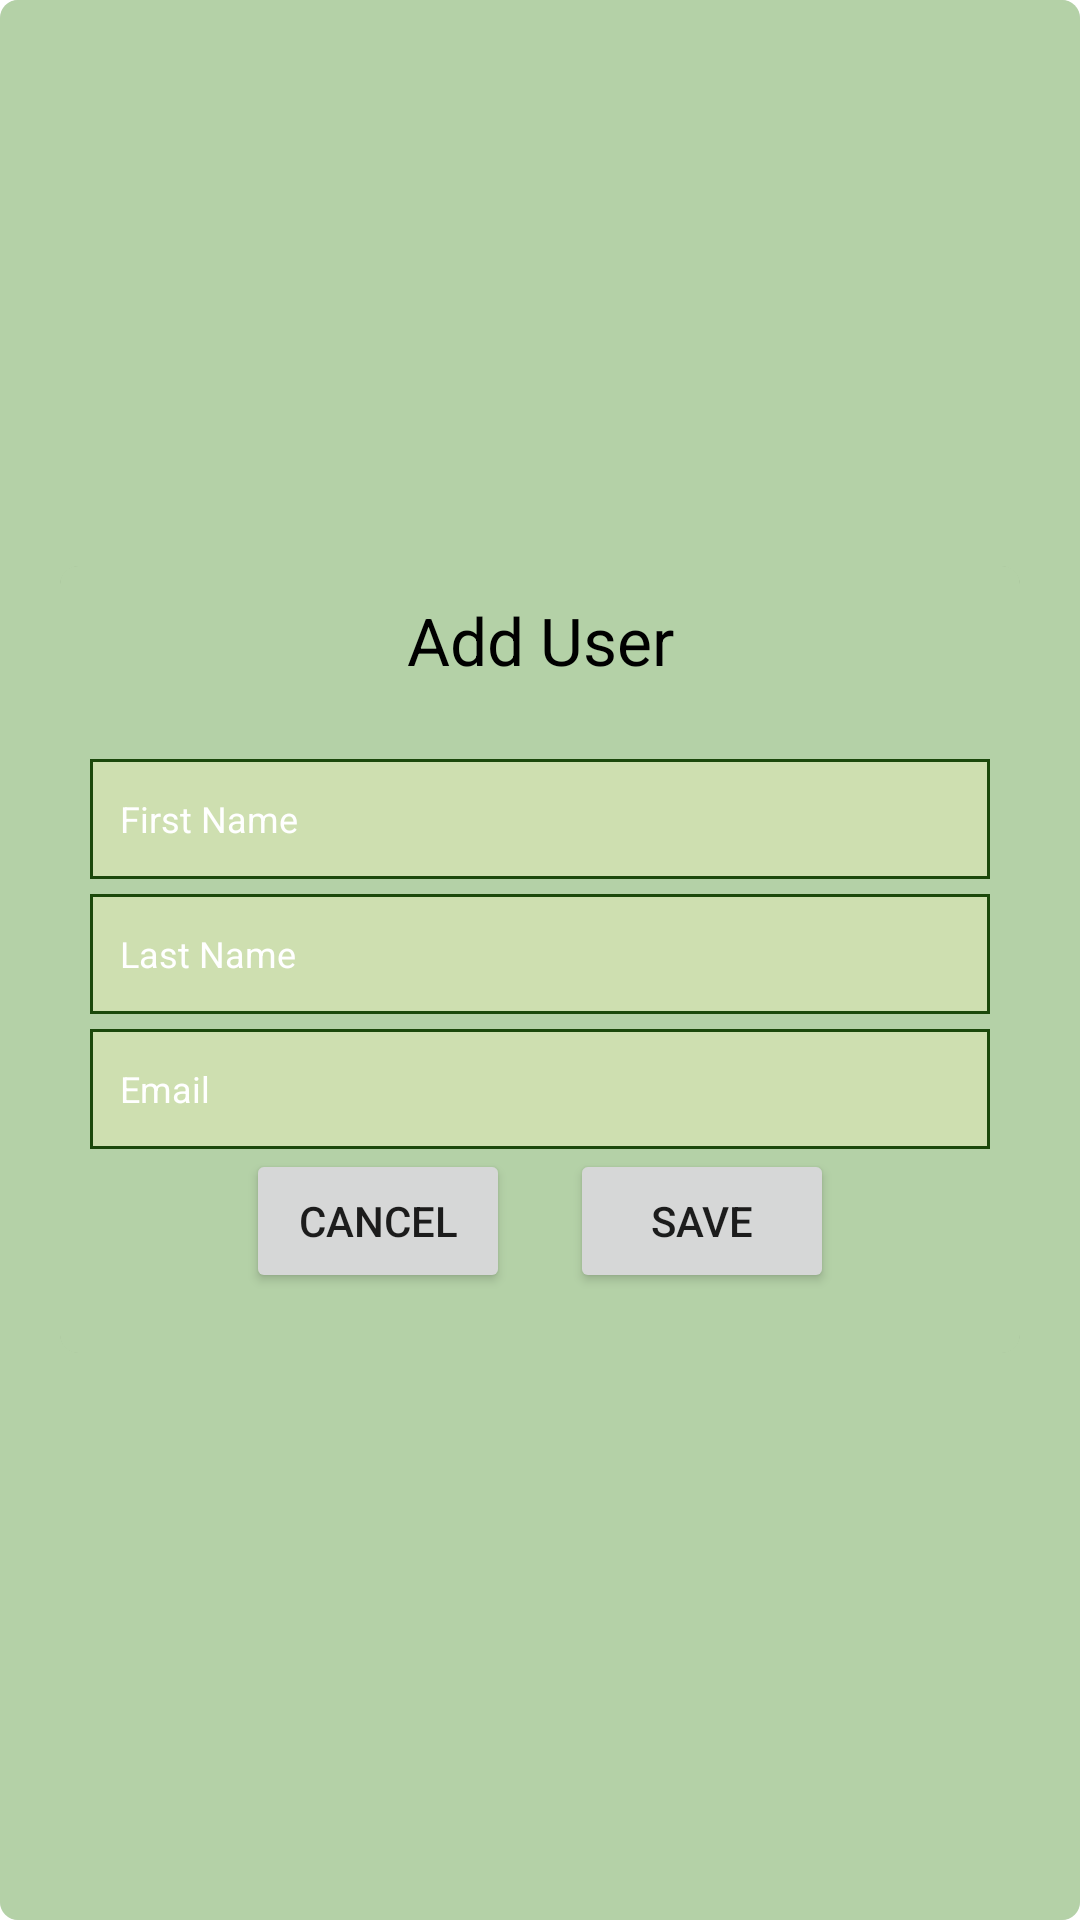

The Android layout XML behind this screen, and the referenced resources:
<!-- AndroidManifest.xml: application theme Theme.WeatherInfo -->
<!-- res/layout/add_user_fragment.xml -->
<?xml version="1.0" encoding="utf-8"?>
<layout xmlns:android="http://schemas.android.com/apk/res/android"
    xmlns:app="http://schemas.android.com/apk/res-auto"
    xmlns:tools="http://schemas.android.com/tools">

    <data />

    <LinearLayout
        android:layout_width="match_parent"
        android:layout_height="match_parent"
        android:gravity="center"
        android:background="@drawable/border_shadow_radius">

        <LinearLayout
            android:id="@+id/blur_layout"
            android:layout_width="match_parent"
            android:layout_height="wrap_content"
            android:layout_gravity="center"
            android:layout_margin="@dimen/dimen_20dp"
            android:background="@drawable/border_shadow_radius"
            android:gravity="center"
            android:orientation="vertical"
            android:padding="@dimen/dimen_10dp"
            android:visibility="visible">

            <LinearLayout
                android:id="@+id/UserLL"
                android:layout_width="match_parent"
                android:layout_height="match_parent"
                android:layout_gravity="center"

                android:background="@color/trans"
                android:gravity="center"
                android:orientation="vertical"

                android:paddingBottom="@dimen/dimen_10dp"

                android:visibility="visible">

                <LinearLayout
                    android:layout_width="match_parent"
                    android:layout_height="wrap_content"
                    android:layout_gravity="center"
                    android:gravity="center"
                    android:orientation="horizontal"
                    android:background="@color/trans"

                    >

                    <TextView
                        android:id="@+id/headerText"
                        android:layout_width="match_parent"
                        android:layout_height="wrap_content"
                        android:layout_marginBottom="@dimen/dimen_10dp"
                        android:background="@color/trans"
                        android:ellipsize="end"
                        android:padding="@dimen/dimen_5dp"
                        android:singleLine="true"
                        android:text="Add User"
                        android:textAlignment="center"
                        android:textColor="@color/black"
                        android:textSize="22sp"
                        tools:ignore="RtlSymmetry" />

                </LinearLayout>

                <EditText
                    android:id="@+id/firstName"
                    android:layout_width="match_parent"
                    android:layout_height="40dp"
                    android:layout_below="@+id/email_prompt"
                    android:layout_marginTop="5dp"
                    android:autofillHints=""
                    android:background="@drawable/borde_radius"
                    android:hint="@string/first_name"
                    android:inputType="textEmailAddress"
                    android:paddingStart="10dp"
                    android:selectAllOnFocus="true"
                    android:textColor="@color/white"
                    android:textColorHint="@color/white"
                    android:textSize="12sp"
                    tools:ignore="ObsoleteLayoutParam" />

                <EditText
                    android:id="@+id/lastName"
                    android:layout_width="match_parent"
                    android:layout_height="40dp"
                    android:layout_below="@+id/email_prompt"
                    android:layout_marginTop="5dp"
                    android:autofillHints=""
                    android:background="@drawable/borde_radius"
                    android:hint="@string/last_name"
                    android:inputType="textEmailAddress"
                    android:paddingStart="10dp"
                    android:selectAllOnFocus="true"
                    android:textColor="@color/white"
                    android:textColorHint="@color/white"
                    android:textSize="12sp"
                    tools:ignore="ObsoleteLayoutParam" />

                <EditText
                    android:id="@+id/email"
                    android:layout_width="match_parent"
                    android:layout_height="40dp"
                    android:layout_below="@+id/email_prompt"
                    android:layout_marginTop="5dp"
                    android:autofillHints=""
                    android:background="@drawable/borde_radius"
                    android:hint="@string/email"
                    android:inputType="textEmailAddress"
                    android:paddingStart="10dp"
                    android:selectAllOnFocus="true"
                    android:textColor="@color/white"
                    android:textColorHint="@color/white"
                    android:textSize="12sp"
                    tools:ignore="ObsoleteLayoutParam" />

                <LinearLayout
                    android:layout_width="match_parent"
                    android:layout_height="wrap_content"
                    android:layout_gravity="center"
                    android:gravity="center"
                    android:orientation="horizontal">

                    <Button
                        android:id="@+id/Cancel"
                        android:layout_width="wrap_content"
                        android:layout_height="wrap_content"
                        android:text="@string/cancel" />

                    <Button
                        android:id="@+id/Save"
                        android:layout_width="wrap_content"
                        android:layout_height="wrap_content"
                        android:layout_marginStart="@dimen/dimen_20dp"
                        android:text="@string/save" />
                </LinearLayout>


            </LinearLayout>

        </LinearLayout>
    </LinearLayout>
</layout>
<!-- resources referenced by this layout -->
<resources>
  <color name="black">#FF000000</color>
  <color name="trans">#00000000</color>
  <color name="white">#FFFFFFFF</color>
  <dimen name="dimen_10dp">10dp</dimen>
  <dimen name="dimen_20dp">20dp</dimen>
  <dimen name="dimen_5dp">5dp</dimen>
  <!-- drawable borde_radius (drawable) -->
  <shape xmlns:android="http://schemas.android.com/apk/res/android">
      <stroke
          android:width="1dp"
          android:color="@color/textborder" />
  
      <solid android:color="@color/textbackground" />
  
      <corners
          android:radius="0dp"
          android:topRightRadius="0dp"
          android:topLeftRadius="0dp"
          android:bottomLeftRadius="0dp"
          android:bottomRightRadius="0dp"
  
  
          />
  </shape>
  <!-- drawable border_shadow_radius (drawable) -->
  <?xml version="1.0" encoding="utf-8"?>
  <layer-list xmlns:android="http://schemas.android.com/apk/res/android"
      android:shape="rectangle">
  
      <item>
          <shape>
              
              <stroke
                  android:width="1dp"
                  android:color="#33000000" />
  
              
  
              
              <padding
                  android:bottom="0dp"
                  android:left="0dp"
                  android:right="0dp"
                  android:top="0dp" />
  
              <corners
                  android:radius="6dp"
                  android:topRightRadius="6dp"
                  android:topLeftRadius="6dp"
                  android:bottomLeftRadius="6dp"
                  android:bottomRightRadius="6dp"
                  />
          </shape>
      </item>
  
      
      <item>
          <shape>
              <solid android:color="#B4D1A7" />
              <corners android:radius="6dp"
                  />
          </shape>
      </item>
  </layer-list>
  <string name="cancel">Cancel</string>
  <string name="email">Email</string>
  <string name="first_name">First Name</string>
  <string name="last_name">Last Name</string>
  <string name="save">Save</string>
  <style name="Theme.WeatherInfo" parent="Theme.MaterialComponents.DayNight.DarkActionBar">
          
          <item name="colorPrimary">@color/purple_500</item>
          <item name="colorPrimaryVariant">@color/purple_700</item>
          <item name="colorOnPrimary">@color/white</item>
          
          <item name="colorSecondary">@color/teal_200</item>
          <item name="colorSecondaryVariant">@color/teal_700</item>
          <item name="colorOnSecondary">@color/black</item>
          
          <item name="android:statusBarColor" tools:targetApi="l">?attr/colorPrimaryVariant</item>
          
      </style>
  <color name="textborder">#1B480B</color>
  <color name="textbackground">#8CE4ECB9</color>
  <color name="purple_500">#FF6200EE</color>
  <color name="purple_700">#FF3700B3</color>
  <color name="teal_200">#FF03DAC5</color>
  <color name="teal_700">#FF018786</color>
</resources>
